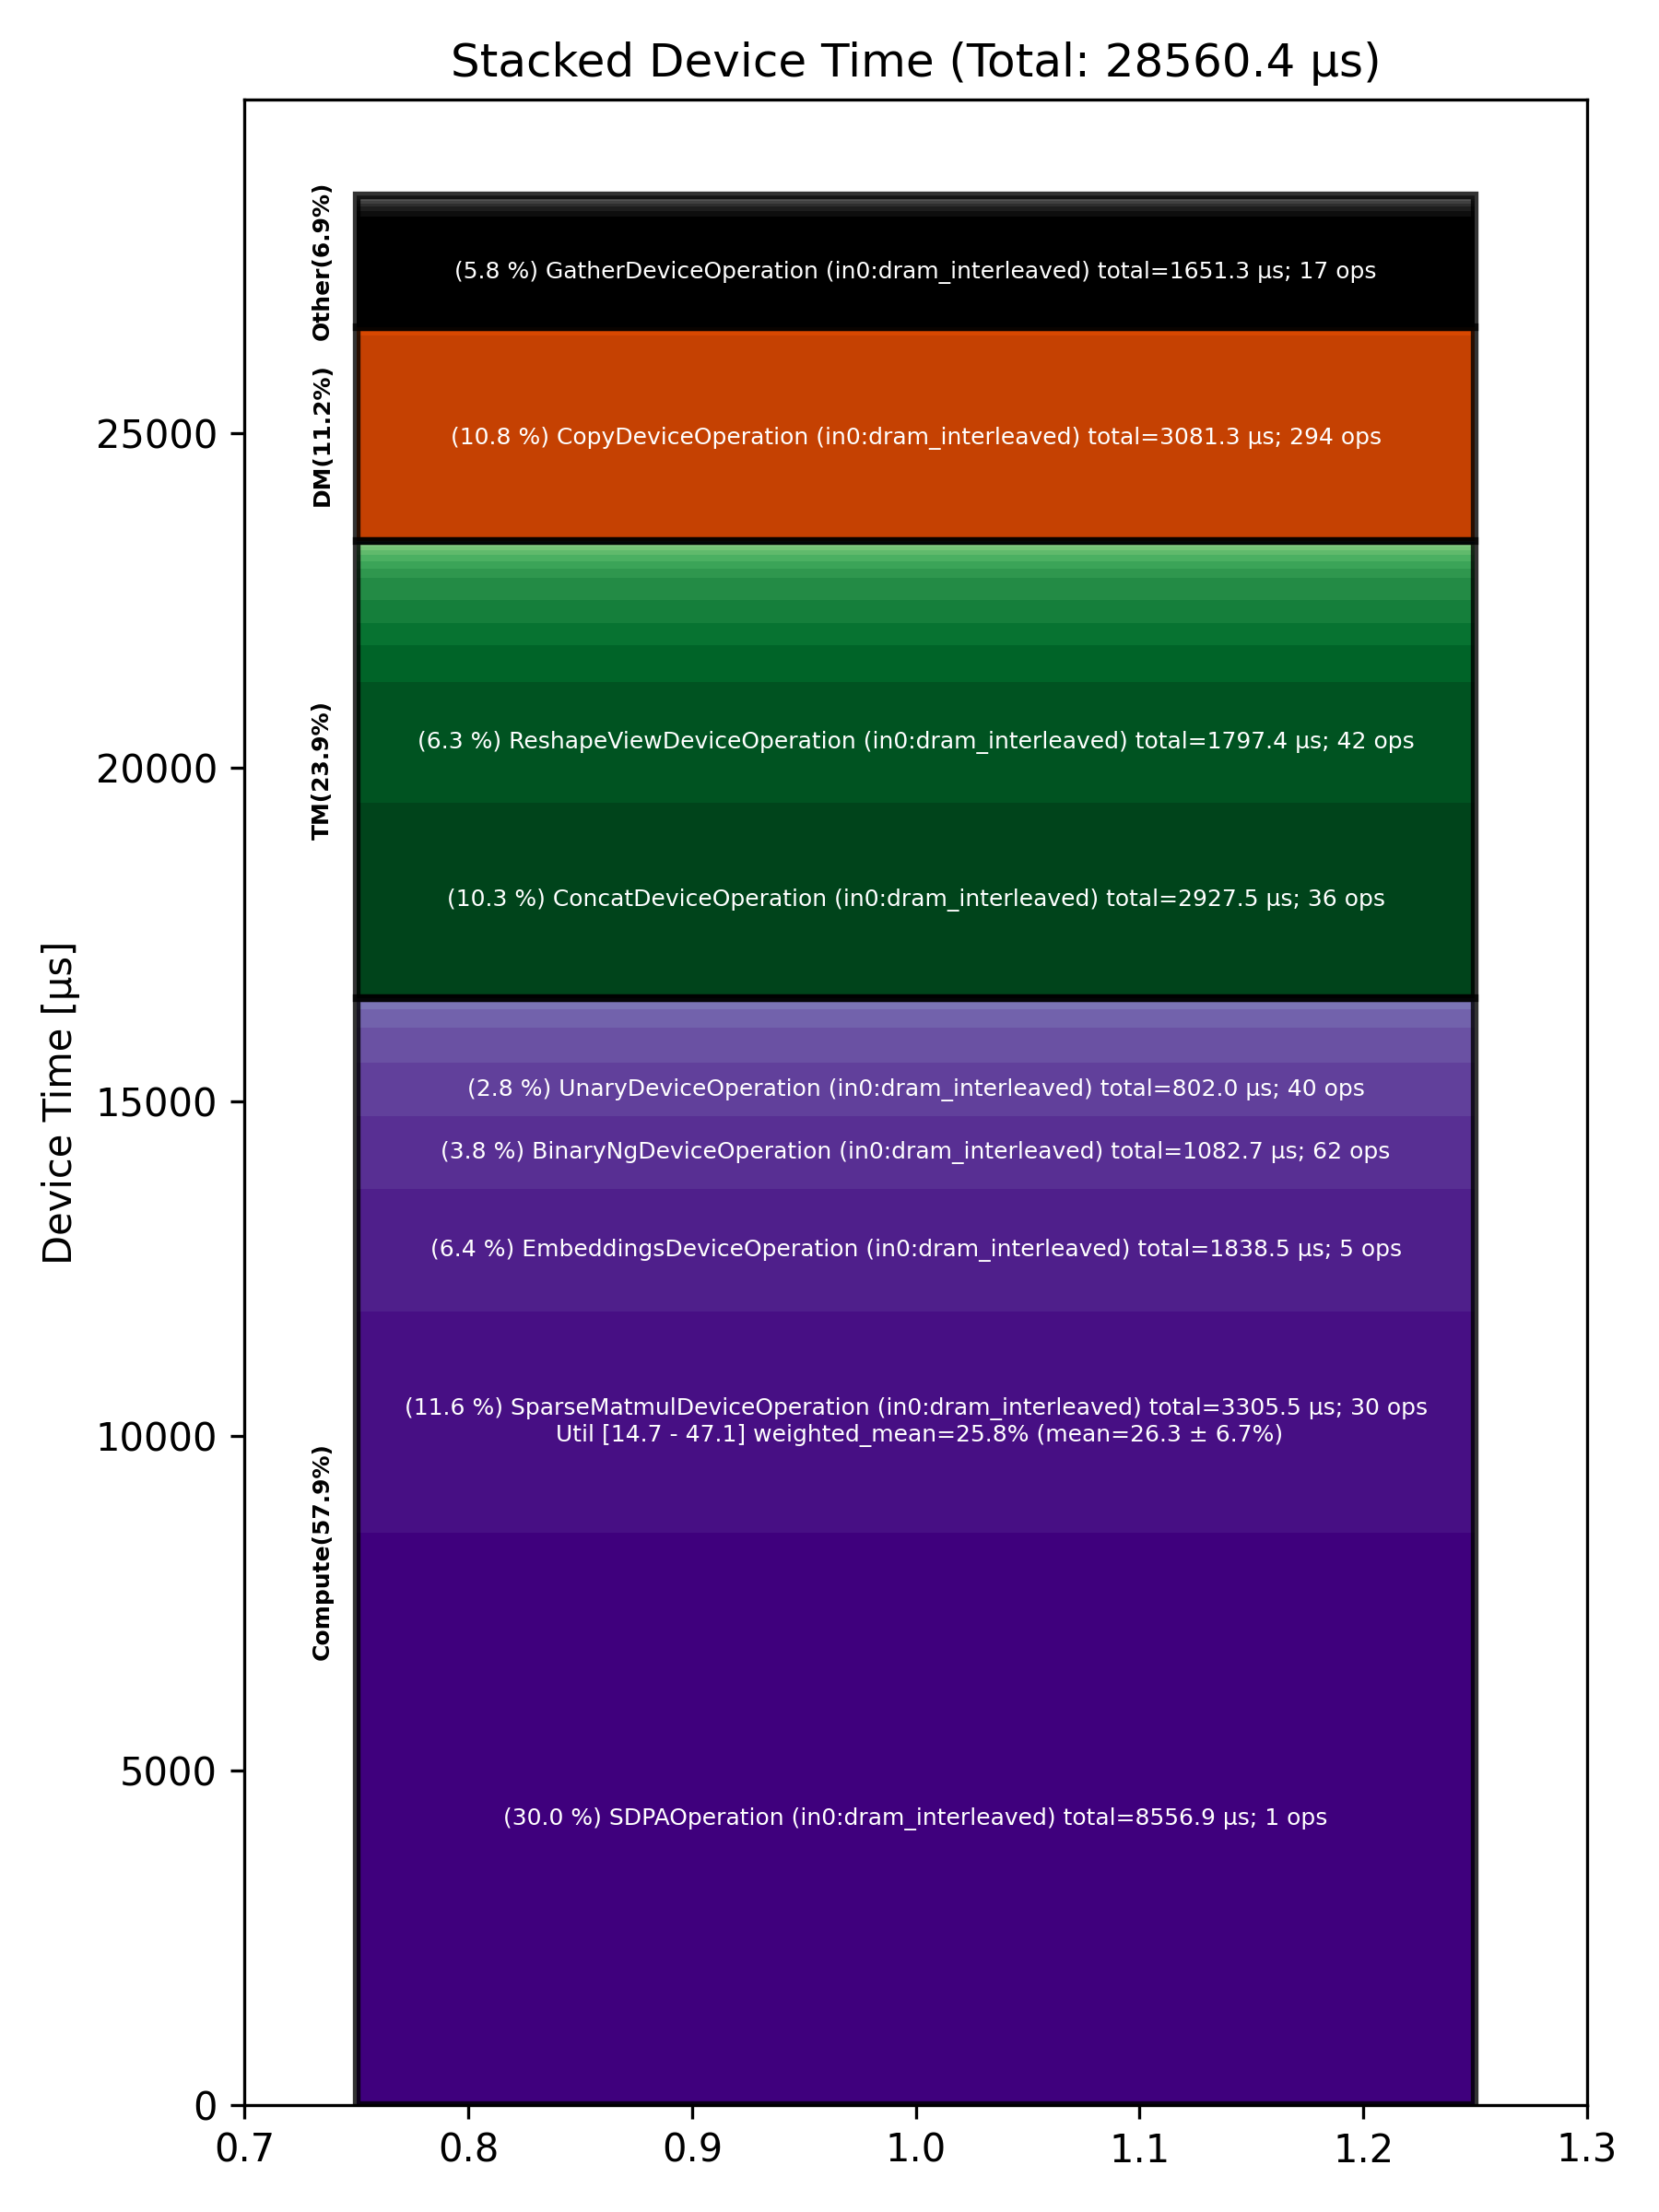

The table this chart was drawn from, first rows:
Total % [%], Op Code, Device Time Sum [μs], Op Count, Op Category, Min FLOPs [%], Max FLOPs [%], Mean FLOPs [%], Std FLOPs [%], Weighted Mean FLOPs [%]
29.96, SDPAOperation (in0:dram_interleaved), 8557, 1, Compute, , , , , 
11.57, SparseMatmulDeviceOperation (in0:dram_in…, 3306, 30, Compute, 14.65, 47.12, 26.25, 6.67, 25.82
10.79, CopyDeviceOperation (in0:dram_interleave…, 3081, 294, DM, , , , , 
10.25, ConcatDeviceOperation (in0:dram_interlea…, 2928, 36, TM, , , , , 
6.44, EmbeddingsDeviceOperation (in0:dram_inte…, 1838, 5, Compute, , , , , 
6.29, ReshapeViewDeviceOperation (in0:dram_int…, 1797, 42, TM, , , , , 
5.78, GatherDeviceOperation (in0:dram_interlea…, 1651, 17, Other, , , , , 
3.79, BinaryNgDeviceOperation (in0:dram_interl…, 1083, 62, Compute, , , , , 
2.81, UnaryDeviceOperation (in0:dram_interleav…, 802, 40, Compute, , , , , 
1.92, TernaryDeviceOperation (in0:dram_interle…, 549.1, 5, TM, , , , , 
1.82, MatmulDeviceOperation (in0:dram_interlea…, 520.9, 9, Compute, 1.32, 22.35, 6.71, 6.69, 8.08
1.19, SliceDeviceOperation (in0:dram_interleav…, 340.7, 55, TM, , , , , 
1.18, FillPadDeviceOperation (in0:dram_interle…, 337.4, 37, TM, , , , , 
1.18, UntilizeWithUnpaddingDeviceOperation (in…, 336.1, 27, TM, , , , , 
0.98, FastReduceNCDeviceOperation (in0:dram_in…, 280.9, 16, Compute, , , , , 
0.48, PermuteDeviceOperation (in0:dram_interle…, 136.6, 21, TM, , , , , 
0.46, ReduceDeviceOperation (in0:dram_interlea…, 132.6, 18, Compute, , , , , 
0.39, TransposeDeviceOperation (in0:dram_inter…, 110.7, 4, TM, , , , , 
0.31, TilizeDeviceOperation (in0:dram_interlea…, 88.54, 5, TM, , , , , 
0.29, TopkRouteFinishDeviceOperation (in0:dram…, 82.33, 1, Other, , , , , 
0.29, TilizeWithValPaddingDeviceOperation (in0…, 81.99, 6, TM, , , , , 
0.27, TopKDeviceOperation (in0:dram_interleave…, 76.21, 1, Other, , , , , 
0.22, ReduceScatterDeviceOperation (in0:dram_i…, 62.63, 4, DM, , , , , 
0.21, AllGatherDeviceOperation (in0:dram_inter…, 59.47, 6, DM, , , , , 
0.17, NlpCreateHeadsDeviceOperation (in0:dram_…, 47.56, 1, TM, , , , , 
0.14, RepeatDeviceOperation (in0:dram_interlea…, 40.35, 2, TM, , , , , 
0.13, LayerNormPreAllGatherDeviceOperation (in…, 38.03, 2, Other, , , , , 
0.13, LayerNormPostAllGatherDeviceOperation (i…, 37.57, 2, Other, , , , , 
0.12, UntilizeCodegenDeviceOperation (in0:dram…, 35.29, 6, Other, , , , , 
0.09, TypecastDeviceOperation (in0:dram_interl…, 26.69, 11, TM, , , , , 
0.08, LayerNormDeviceOperation (in0:dram_inter…, 23.38, 4, Compute, , , , , 
0.06, RotaryEmbeddingHfDeviceOperation (in0:dr…, 17.34, 4, Other, , , , , 
0.04, ScatterDeviceOperation (in0:dram_interle…, 12.62, 1, Other, , , , , 
0.04, PadDeviceOperation (in0:dram_interleaved…, 11.12, 1, TM, , , , , 
0.04, TopkLargeIndicesDeviceOperation (in0:dra…, 10.45, 1, Other, , , , , 
0.02, TopkRoutePrepDeviceOperation (in0:dram_i…, 6.82, 1, Other, , , , , 
0.02, SoftmaxDeviceOperation (in0:dram_interle…, 6.33, 1, Compute, , , , , 
0.02, PagedFillCacheDeviceOperation (in0:dram_…, 4.39, 4, Other, , , , , 
0.01, RepeatCodegenDeviceOperation (in0:dram_i…, 3.32, 2, Other, , , , , 
